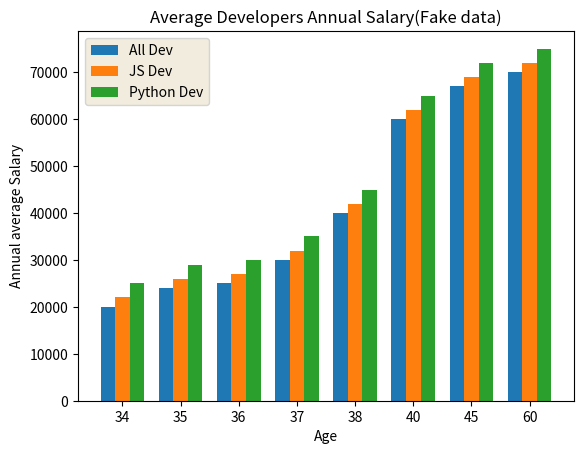

Python code for this plot:
from matplotlib import pyplot as plt
import numpy as np
plt.title("Average Developers Annual Salary(Fake data)")
#print(plt.style.available)
plt.style.use('Solarize_Light2')
age=[34,35,36,37,38,40,45,60]
x_index=np.arange(len(age))
width=0.25
income=[20000,24000,25000,30000,40000,60000,67000,70000]
# plt.bar(x_index,income,label="All Developers")
# plt.xticks(ticks=x_index,labels=age)

py_income=[i+5000 for i in income]
js_income=[i+2000 for i in income]
plt.bar(x_index-width,income,width=width,label="All Dev") # use plt.barh for horizontal draws use if the data is much more
plt.bar(x_index,js_income,width=width,label="JS Dev")
plt.bar(x_index+width,py_income,width=width,label="Python Dev")
plt.xticks(ticks=x_index,labels=age)
plt.xlabel("Age")
plt.ylabel("Annual average Salary")
plt.legend()
plt.show()